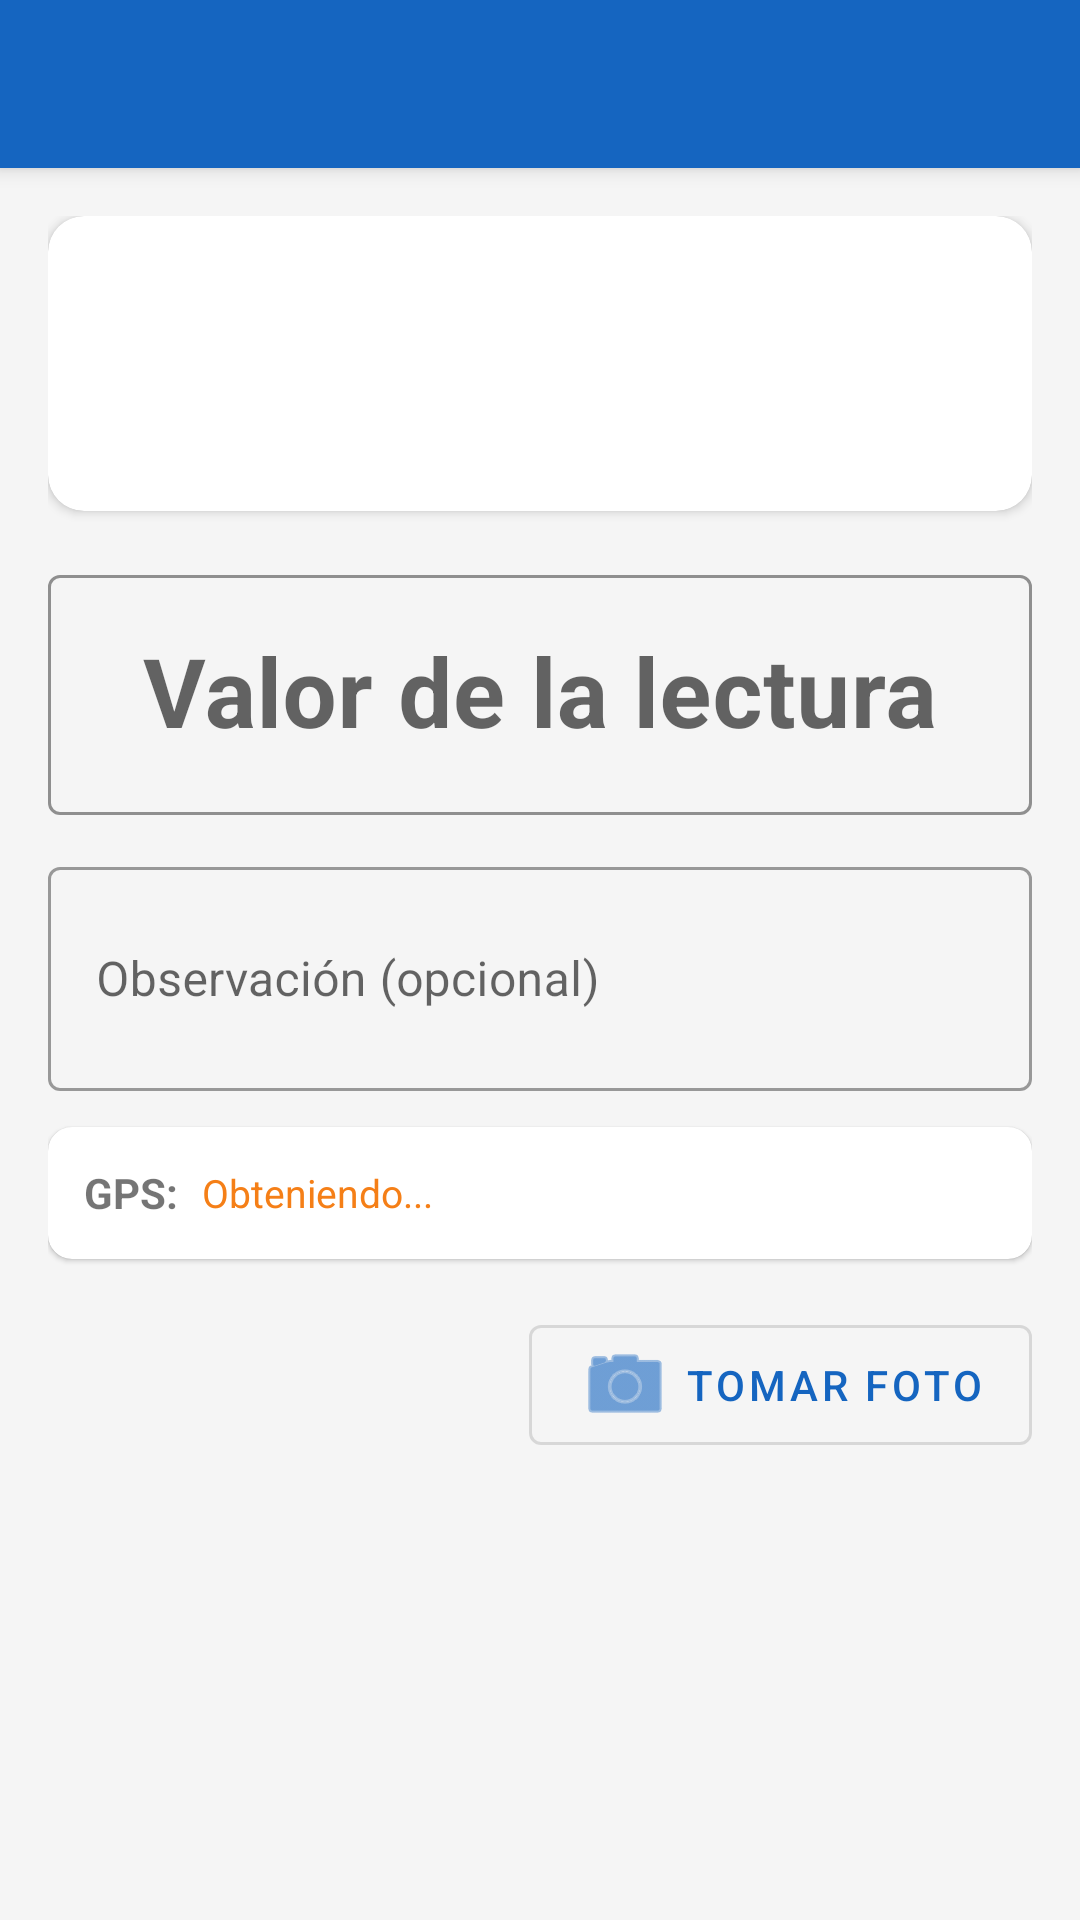

This screen was rendered from an Android layout file. Write that file and the resources it references.
<!-- AndroidManifest.xml: application theme Theme.SystemAppDaily -->
<!-- res/layout/activity_macro_lectura.xml -->
<?xml version="1.0" encoding="utf-8"?>
<androidx.coordinatorlayout.widget.CoordinatorLayout
    xmlns:android="http://schemas.android.com/apk/res/android"
    xmlns:app="http://schemas.android.com/apk/res-auto"
    android:id="@+id/rootLayout"
    android:layout_width="match_parent"
    android:layout_height="match_parent">

    <com.google.android.material.appbar.AppBarLayout
        android:layout_width="match_parent"
        android:layout_height="wrap_content">

        <androidx.appcompat.widget.Toolbar
            android:id="@+id/toolbar"
            android:layout_width="match_parent"
            android:layout_height="?attr/actionBarSize"
            android:background="@color/primary"
            app:titleTextColor="@android:color/white"
            app:subtitleTextColor="@android:color/white"
            app:navigationIconTint="@android:color/white" />

    </com.google.android.material.appbar.AppBarLayout>

    <androidx.core.widget.NestedScrollView
        android:layout_width="match_parent"
        android:layout_height="match_parent"
        app:layout_behavior="@string/appbar_scrolling_view_behavior"
        android:fillViewport="true">

        <LinearLayout
            android:layout_width="match_parent"
            android:layout_height="wrap_content"
            android:orientation="vertical"
            android:padding="16dp">

            
            <com.google.android.material.card.MaterialCardView
                android:layout_width="match_parent"
                android:layout_height="wrap_content"
                app:cardCornerRadius="12dp"
                app:cardElevation="2dp"
                android:layout_marginBottom="16dp">

                <LinearLayout
                    android:layout_width="match_parent"
                    android:layout_height="wrap_content"
                    android:orientation="vertical"
                    android:padding="14dp">

                    <TextView
                        android:id="@+id/tvOrdenCodigo"
                        android:layout_width="match_parent"
                        android:layout_height="wrap_content"
                        android:textSize="18sp"
                        android:textStyle="bold"
                        android:textColor="@color/primary" />

                    <TextView
                        android:id="@+id/tvOrdenUbicacion"
                        android:layout_width="match_parent"
                        android:layout_height="wrap_content"
                        android:layout_marginTop="4dp"
                        android:textSize="14sp"
                        android:textColor="@color/text_secondary" />

                    <TextView
                        android:id="@+id/tvOrdenLecturaAnterior"
                        android:layout_width="match_parent"
                        android:layout_height="wrap_content"
                        android:layout_marginTop="4dp"
                        android:textSize="14sp"
                        android:textColor="@color/text_secondary" />

                </LinearLayout>

            </com.google.android.material.card.MaterialCardView>

            
            <com.google.android.material.textfield.TextInputLayout
                android:id="@+id/tilLectura"
                android:layout_width="match_parent"
                android:layout_height="wrap_content"
                android:hint="Valor de la lectura"
                app:boxStrokeColor="@color/primary"
                style="@style/Widget.MaterialComponents.TextInputLayout.OutlinedBox">

                <com.google.android.material.textfield.TextInputEditText
                    android:id="@+id/etLectura"
                    android:layout_width="match_parent"
                    android:layout_height="wrap_content"
                    android:inputType="number"
                    android:textSize="32sp"
                    android:textStyle="bold"
                    android:gravity="center"
                    android:minHeight="80dp" />

            </com.google.android.material.textfield.TextInputLayout>

            
            <com.google.android.material.textfield.TextInputLayout
                android:id="@+id/tilObservacion"
                android:layout_width="match_parent"
                android:layout_height="wrap_content"
                android:layout_marginTop="12dp"
                android:hint="Observación (opcional)"
                style="@style/Widget.MaterialComponents.TextInputLayout.OutlinedBox">

                <com.google.android.material.textfield.TextInputEditText
                    android:id="@+id/etObservacion"
                    android:layout_width="match_parent"
                    android:layout_height="wrap_content"
                    android:inputType="textMultiLine"
                    android:minLines="2"
                    android:maxLines="4" />

            </com.google.android.material.textfield.TextInputLayout>

            
            <com.google.android.material.card.MaterialCardView
                android:layout_width="match_parent"
                android:layout_height="wrap_content"
                android:layout_marginTop="12dp"
                app:cardCornerRadius="8dp"
                app:cardElevation="1dp">

                <LinearLayout
                    android:layout_width="match_parent"
                    android:layout_height="wrap_content"
                    android:orientation="horizontal"
                    android:padding="12dp"
                    android:gravity="center_vertical">

                    <TextView
                        android:layout_width="wrap_content"
                        android:layout_height="wrap_content"
                        android:text="GPS:"
                        android:textStyle="bold"
                        android:textSize="14sp" />

                    <TextView
                        android:id="@+id/tvGpsStatus"
                        android:layout_width="0dp"
                        android:layout_height="wrap_content"
                        android:layout_weight="1"
                        android:layout_marginStart="8dp"
                        android:text="Obteniendo..."
                        android:textSize="13sp"
                        android:textColor="@color/warning" />

                    <ProgressBar
                        android:id="@+id/progressGps"
                        android:layout_width="20dp"
                        android:layout_height="20dp"
                        style="?android:attr/progressBarStyleSmall" />

                </LinearLayout>

            </com.google.android.material.card.MaterialCardView>

            
            <LinearLayout
                android:layout_width="match_parent"
                android:layout_height="wrap_content"
                android:orientation="horizontal"
                android:layout_marginTop="16dp"
                android:gravity="center_vertical">

                <TextView
                    android:id="@+id/tvFotoCount"
                    android:layout_width="0dp"
                    android:layout_height="wrap_content"
                    android:layout_weight="1"
                    android:textSize="14sp"
                    android:textStyle="bold" />

                <com.google.android.material.button.MaterialButton
                    android:id="@+id/btnTomarFoto"
                    android:layout_width="wrap_content"
                    android:layout_height="wrap_content"
                    android:text="Tomar Foto"
                    app:icon="@android:drawable/ic_menu_camera"
                    style="@style/Widget.MaterialComponents.Button.OutlinedButton" />

            </LinearLayout>

            <androidx.recyclerview.widget.RecyclerView
                android:id="@+id/rvFotos"
                android:layout_width="match_parent"
                android:layout_height="170dp"
                android:layout_marginTop="8dp"
                android:orientation="horizontal" />

            
            <com.google.android.material.button.MaterialButton
                android:id="@+id/btnValidar"
                android:layout_width="match_parent"
                android:layout_height="60dp"
                android:layout_marginTop="24dp"
                android:text="Validar y Guardar"
                android:textSize="18sp"
                android:textStyle="bold"
                app:cornerRadius="12dp"
                android:enabled="false" />

            <ProgressBar
                android:id="@+id/progressBar"
                android:layout_width="wrap_content"
                android:layout_height="wrap_content"
                android:layout_gravity="center_horizontal"
                android:layout_marginTop="8dp"
                android:visibility="gone" />

        </LinearLayout>

    </androidx.core.widget.NestedScrollView>

</androidx.coordinatorlayout.widget.CoordinatorLayout>
<!-- resources referenced by this layout -->
<resources>
  <color name="primary">#1565C0</color>
  <color name="text_secondary">#757575</color>
  <color name="warning">#F57F17</color>
  <style name="Theme.SystemAppDaily" parent="Theme.MaterialComponents.Light.NoActionBar">
          <item name="colorPrimary">@color/primary</item>
          <item name="colorPrimaryDark">@color/primary_dark</item>
          <item name="colorAccent">@color/accent</item>
          <item name="colorSecondary">@color/accent</item>
          <item name="android:statusBarColor">@color/primary_dark</item>
          <item name="android:windowBackground">@color/background</item>
      </style>
  <color name="primary_dark">#0D47A1</color>
  <color name="accent">#FF6F00</color>
  <color name="background">#F5F5F5</color>
</resources>
